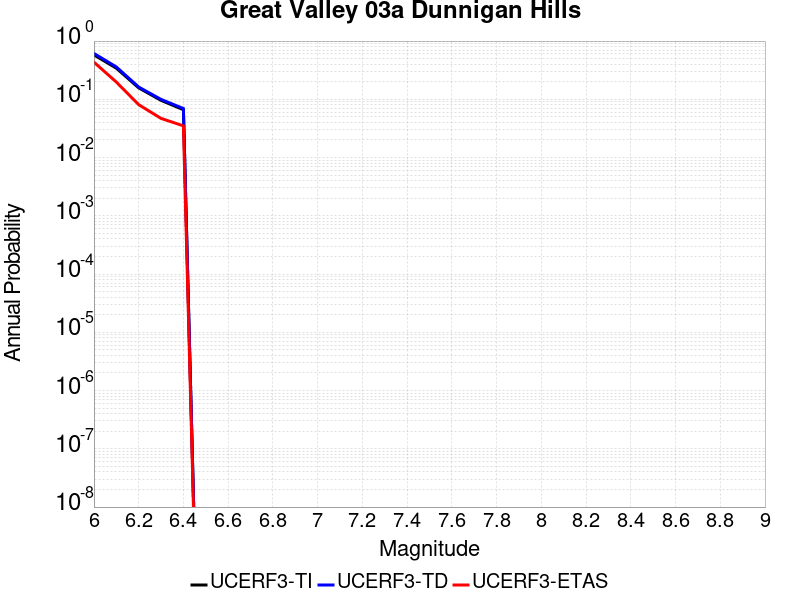

Data behind this chart, as committed beside it:
Magnitude, UCERF3-TI Prob, UCERF3-TD Prob, UCERF3-ETAS Prob
6.0, 0.5793, 0.6133, 0.434
6.1, 0.3427, 0.3597, 0.198
6.2, 0.1573, 0.1625, 0.081
6.3, 0.09599, 0.09964, 0.047
6.4, 0.06628, 0.06944, 0.035
